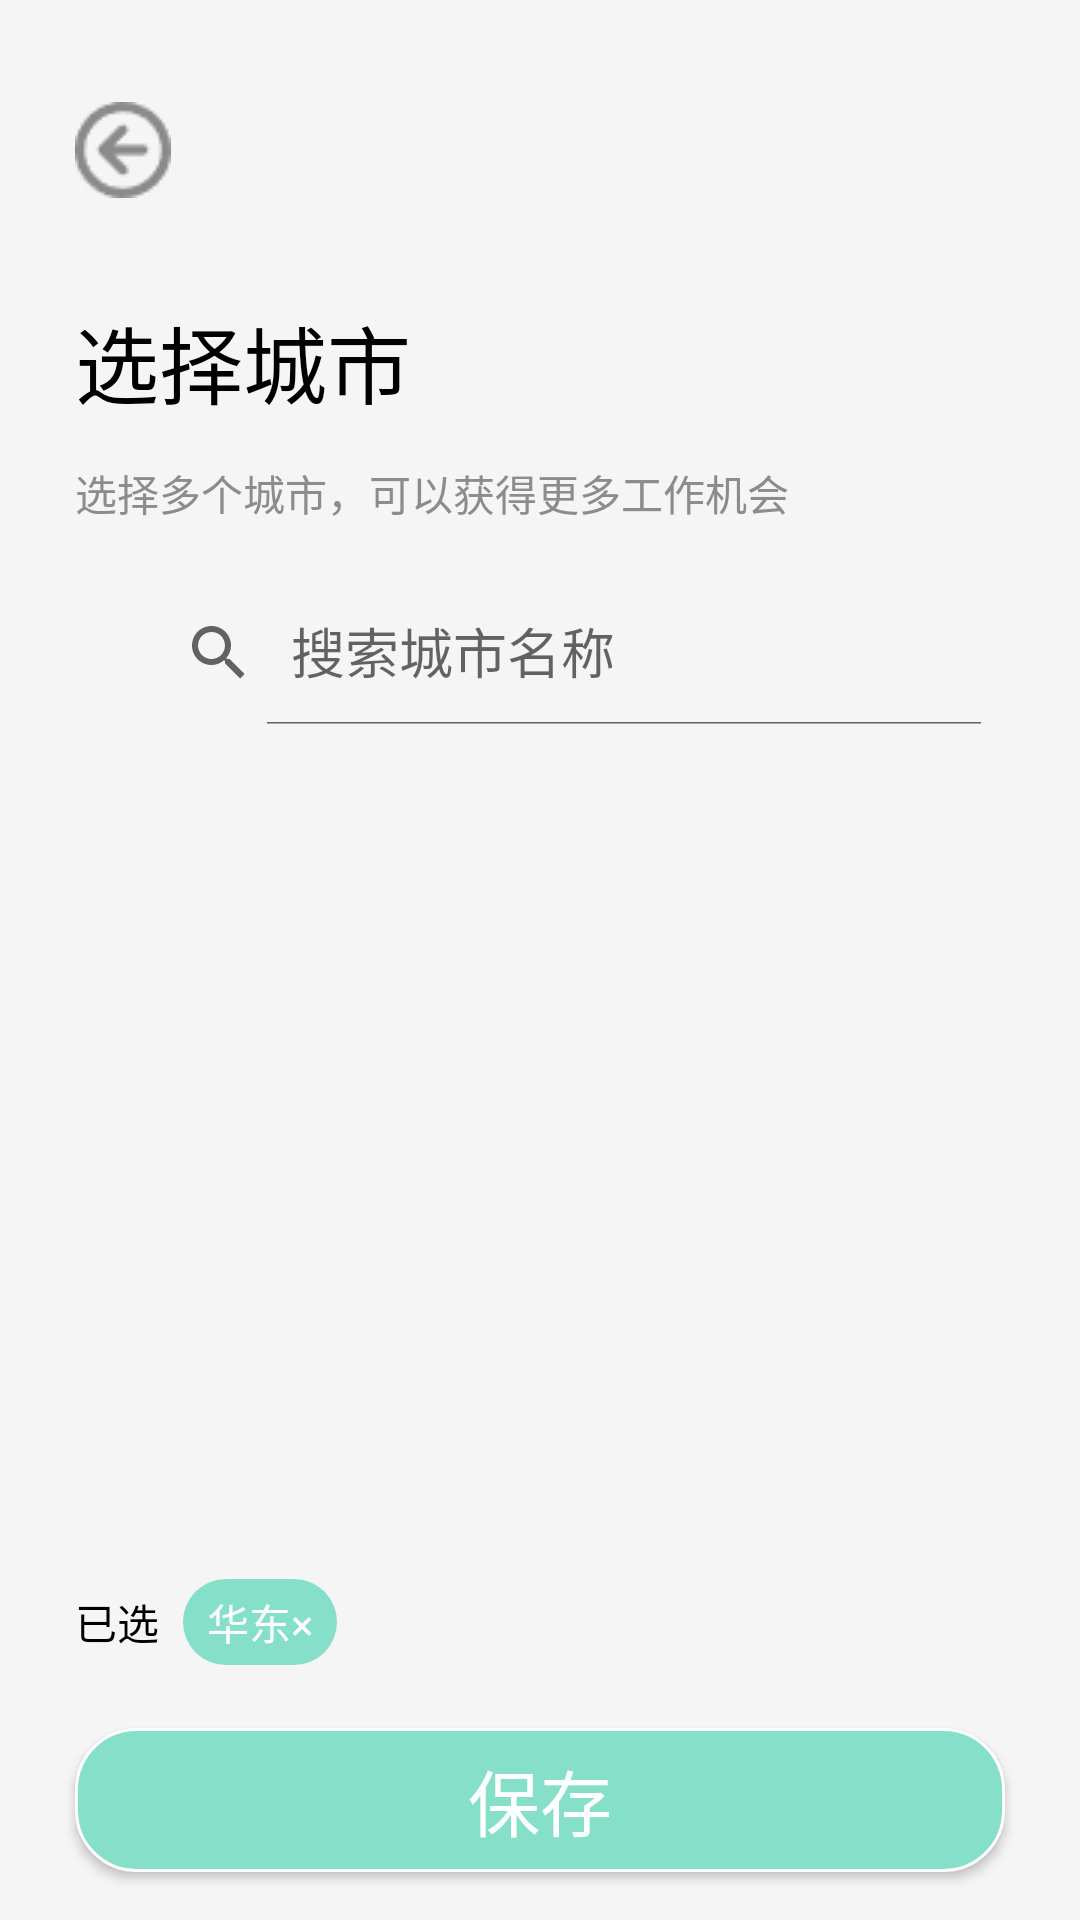

This screen was rendered from an Android layout file. Write that file and the resources it references.
<!-- AndroidManifest.xml: application theme Theme.SmartCampusRecruitment -->
<!-- res/layout/activity_select_city.xml -->
<?xml version="1.0" encoding="utf-8"?>
<LinearLayout xmlns:android="http://schemas.android.com/apk/res/android"
    xmlns:app="http://schemas.android.com/apk/res-auto"
    xmlns:tools="http://schemas.android.com/tools"
    android:id="@+id/main"
    android:layout_width="match_parent"
    android:layout_height="match_parent"
    android:orientation="vertical"
    android:background="#F5F5F5"
    tools:context=".seeker.AddJob.SelectCityActivity">

    <ImageView
        android:id="@+id/img_fh_sc"
        android:layout_width="wrap_content"
        android:layout_height="50dp"
        android:layout_gravity="left"
        android:layout_marginLeft="25dp"
        android:layout_marginTop="25dp"
        app:srcCompat="@drawable/fanjhui" />

    <TextView
        android:layout_width="match_parent"
        android:layout_height="wrap_content"
        android:layout_marginLeft="25dp"
        android:layout_marginRight="25dp"
        android:layout_marginTop="25dp"
        android:layout_marginBottom="8dp"
        android:text="选择城市"
        android:textColor="@color/black"
        android:textSize="28sp" />

    <TextView
        android:layout_width="match_parent"
        android:layout_height="wrap_content"
        android:layout_marginLeft="25dp"
        android:layout_marginRight="25dp"
        android:layout_marginTop="5dp"
        android:text="选择多个城市，可以获得更多工作机会"
        android:textColor="#8C8C8C"
        android:textSize="14sp" />

    <com.google.android.material.appbar.MaterialToolbar
        android:id="@+id/toolbar"
        android:layout_width="match_parent"
        android:layout_height="?attr/actionBarSize"
        android:layout_marginLeft="25dp"
        android:layout_marginTop="15dp"
        android:layout_marginRight="25dp"
        app:title="城市搜索">

        <androidx.appcompat.widget.SearchView
            android:id="@+id/searchView_cs_sc"
            android:layout_width="match_parent"
            android:layout_height="wrap_content"
            app:iconifiedByDefault="false"
            app:queryHint="搜索城市名称" />
    </com.google.android.material.appbar.MaterialToolbar>

    <androidx.recyclerview.widget.RecyclerView
        android:id="@+id/rvCity"
        android:layout_width="match_parent"
        android:layout_marginLeft="25dp"
        android:layout_marginRight="25dp"
        android:layout_marginTop="10dp"
        android:layout_height="0dp"
        android:layout_weight="1"/>

    <LinearLayout
        android:id="@+id/llSelected"
        android:layout_width="match_parent"
        android:layout_height="wrap_content"
        android:orientation="horizontal"
        android:layout_marginLeft="25dp"
        android:layout_marginRight="25dp"
        android:layout_marginTop="10dp"
        android:layout_marginBottom="16dp">

        <TextView
            android:id="@+id/text_yx_sc"
            android:layout_width="wrap_content"
            android:layout_height="wrap_content"
            android:text="已选"
            android:textColor="@color/black"
            android:textSize="14sp" />

        
        <TextView
            android:id="@+id/selectedCityTag"
            android:layout_width="wrap_content"
            android:layout_height="wrap_content"
            android:text="华东×"
            android:textSize="14sp"
            android:textColor="@color/white"
            android:background="@drawable/city_tag_bg"
            android:paddingHorizontal="8dp"
            android:paddingVertical="4dp"
            android:layout_marginLeft="8dp"/>
    </LinearLayout>

    <Button
        android:id="@+id/btn_save_sc"
        android:layout_width="match_parent"
        android:layout_height="48dp"
        android:layout_marginLeft="25dp"
        android:layout_marginTop="5dp"
        android:layout_marginRight="25dp"
        android:layout_marginBottom="16dp"
        android:background="@drawable/btn_style_one"
        android:text="保存"
        android:textColor="#FFFFFF"
        android:textSize="24sp" />
</LinearLayout>
<!-- resources referenced by this layout -->
<resources>
  <!-- drawable btn_style_one (drawable) -->
  <?xml version="1.0" encoding="utf-8"?>
  
  <shape xmlns:android="http://schemas.android.com/apk/res/android">
      <stroke android:color="#ffffff" android:width="1dp"/>
      <solid android:color="#86DFC9"/>
      <corners android:radius="20dp"/>
  </shape>
  <!-- drawable city_tag_bg (drawable) -->
  <?xml version="1.0" encoding="utf-8"?>
  
  <shape xmlns:android="http://schemas.android.com/apk/res/android">
      <solid android:color="#86DFC9"/>
      <corners android:radius="16dp"/>
  </shape>
  <!-- drawable fanjhui: png bitmap (drawable, 692 bytes) -->
  <style name="Theme.SmartCampusRecruitment" parent="Base.Theme.SmartCampusRecruitment" />
  <style name="Base.Theme.SmartCampusRecruitment" parent="Theme.MaterialComponents.DayNight.DarkActionBar.Bridge">
          
          
          
      </style>
  <!-- not gathered from this repository: default colours our renderer supplied (Android Studio template values) -->
  <color name="black">#FF000000</color>
  <color name="white">#FFFFFFFF</color>
</resources>
